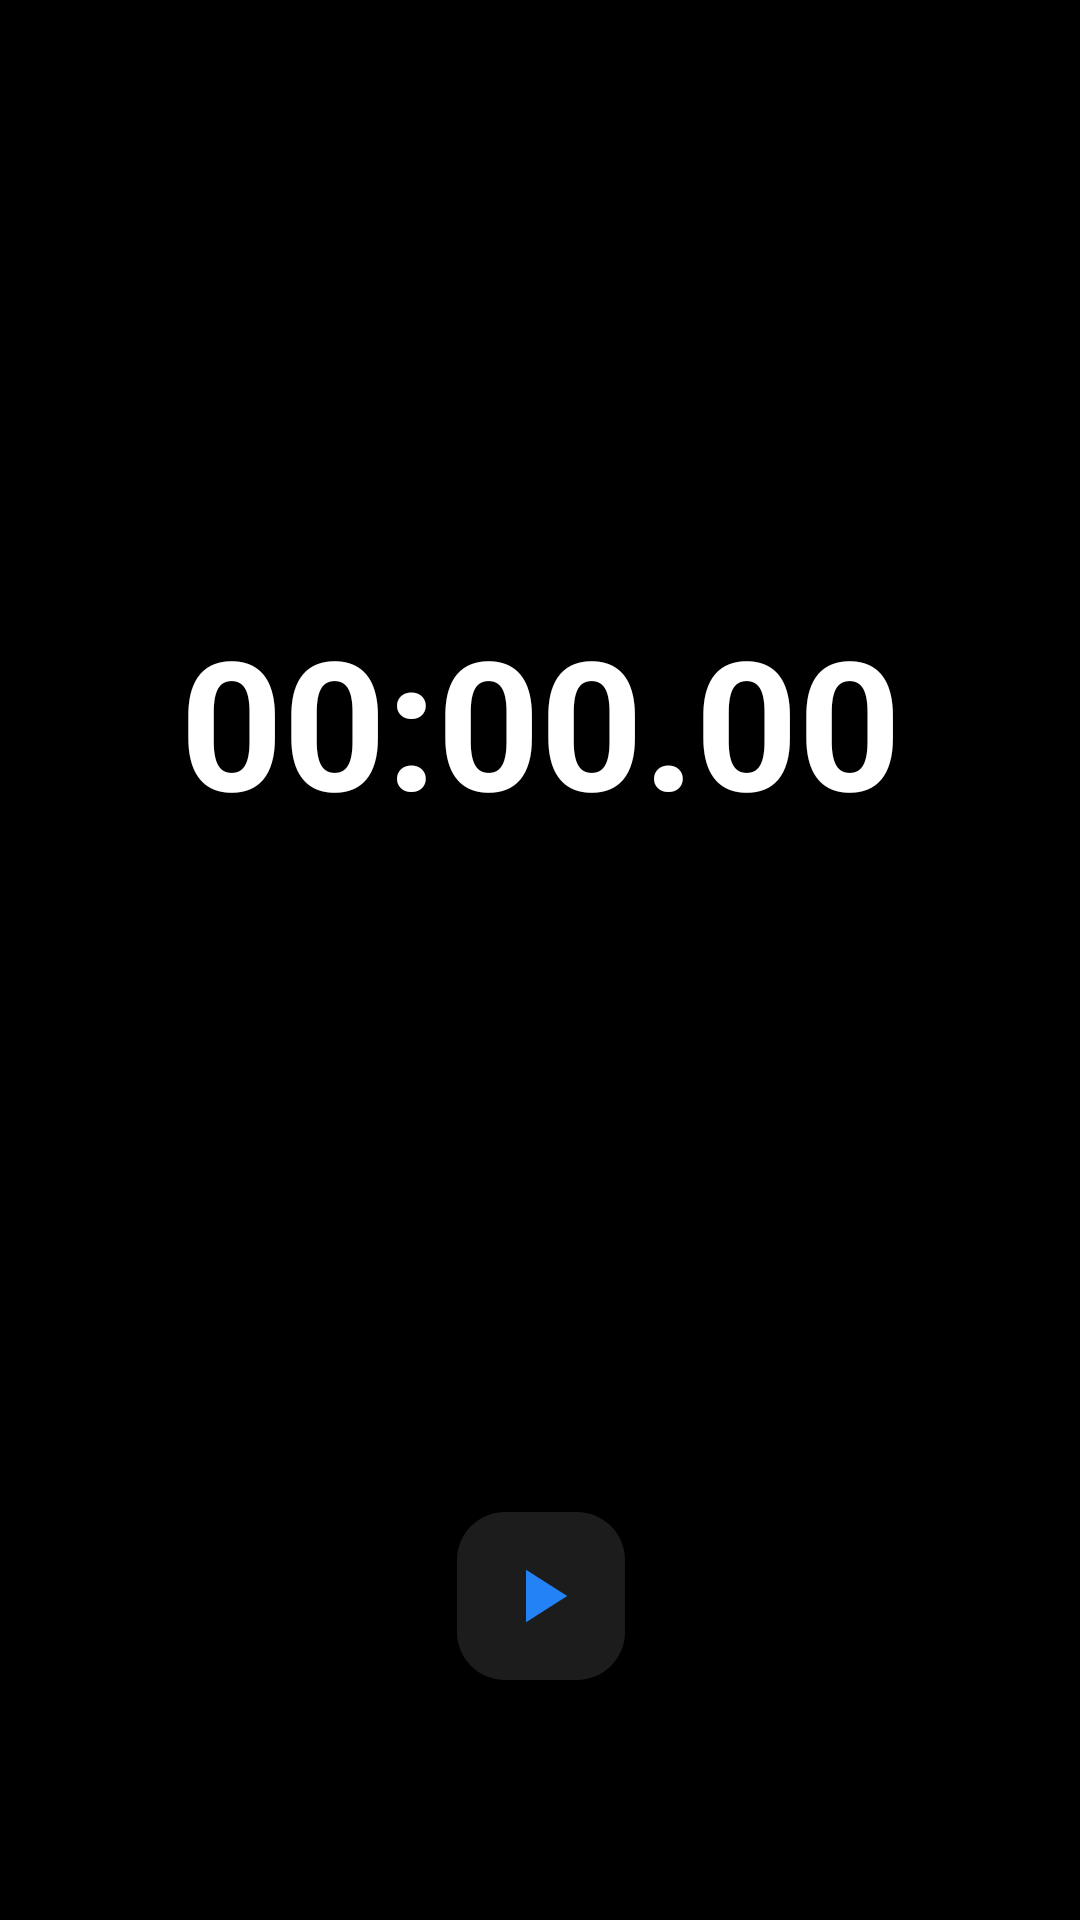

The Android layout XML behind this screen, and the referenced resources:
<!-- AndroidManifest.xml: application theme Theme.AlarmApplication2 -->
<!-- res/layout/fragment_stop_clock.xml -->
<?xml version="1.0" encoding="utf-8"?>
<androidx.constraintlayout.widget.ConstraintLayout xmlns:android="http://schemas.android.com/apk/res/android"
    xmlns:app="http://schemas.android.com/apk/res-auto"
    xmlns:tools="http://schemas.android.com/tools"
    android:layout_width="match_parent"
    android:layout_height="match_parent"
    android:background="@color/black"
    tools:context=".fragments.StopClockFragment">

    <TextView
        android:id="@+id/stopClockTxt"
        android:layout_width="wrap_content"
        android:layout_height="wrap_content"
        android:layout_marginTop="200dp"
        android:text="00:00.00"
        android:textColor="@color/white"
        android:textSize="60sp"
        android:textStyle="bold"
        app:layout_constraintEnd_toEndOf="parent"
        app:layout_constraintStart_toStartOf="parent"
        app:layout_constraintTop_toTopOf="parent" />

    <ScrollView
        android:id="@+id/scrollLayout"
        android:layout_width="match_parent"
        android:layout_height="wrap_content"
        android:padding="40dp"
        app:layout_constraintEnd_toEndOf="parent"
        app:layout_constraintStart_toStartOf="parent"
        app:layout_constraintTop_toBottomOf="@+id/stopClockTxt">

        <androidx.recyclerview.widget.RecyclerView
            android:id="@+id/stopClockRecyclerView"
            android:layout_width="match_parent"
            android:layout_height="wrap_content" />
    </ScrollView>

    <com.google.android.material.floatingactionbutton.FloatingActionButton
        android:id="@+id/playStopClockBtn"
        android:layout_width="wrap_content"
        android:layout_height="wrap_content"
        android:layout_marginBottom="80dp"
        android:src="@drawable/play_ic"
        app:backgroundTint="@color/fab"
        app:layout_constraintBottom_toBottomOf="parent"
        app:layout_constraintEnd_toEndOf="@+id/stopClockTxt"
        app:layout_constraintStart_toStartOf="@+id/stopClockTxt"
        app:maxImageSize="30dp"
        app:shapeAppearanceOverlay="@style/fab_rounded"
        app:tint="@color/blue_icon" />

    <com.google.android.material.floatingactionbutton.FloatingActionButton
        android:id="@+id/flagStopClockBtn"
        android:layout_width="wrap_content"
        android:layout_height="wrap_content"
        android:layout_marginStart="80dp"
        android:layout_marginBottom="70dp"
        android:backgroundTint="@color/fab"
        android:src="@drawable/flag_ic"
        android:visibility="gone"
        app:layout_constraintBottom_toBottomOf="parent"
        app:layout_constraintStart_toStartOf="parent"
        app:maxImageSize="30dp"
        app:shapeAppearanceOverlay="@style/fab_rounded"
        app:tint="@color/blue_icon" />

    <com.google.android.material.floatingactionbutton.FloatingActionButton
        android:id="@+id/pauseStopClockBtn"
        android:layout_width="wrap_content"
        android:layout_height="wrap_content"
        android:layout_marginEnd="80dp"
        android:layout_marginBottom="70dp"
        android:backgroundTint="@color/fab"
        android:src="@drawable/pause_ic"
        app:tint="@color/blue_icon"
        android:visibility="gone"
        app:layout_constraintBottom_toBottomOf="parent"
        app:layout_constraintEnd_toEndOf="parent"
        app:maxImageSize="30dp"
        app:shapeAppearanceOverlay="@style/fab_rounded" />

</androidx.constraintlayout.widget.ConstraintLayout>
<!-- resources referenced by this layout -->
<resources>
  <color name="black">#000000</color>
  <color name="blue_icon">#2382f6</color>
  <color name="fab">#1C1C1C</color>
  <color name="white">#FFFFFFFF</color>
  <!-- drawable flag_ic (drawable) -->
  <vector android:height="32dp" android:tint="#1A82F5"
      android:viewportHeight="24" android:viewportWidth="24"
      android:width="32dp" xmlns:android="http://schemas.android.com/apk/res/android">
      <path android:fillColor="@android:color/white" android:pathData="M14.4,6L14,4H5v17h2v-7h5.6l0.4,2h7V6z"/>
  </vector>
  <!-- drawable pause_ic (drawable) -->
  <vector xmlns:android="http://schemas.android.com/apk/res/android"
      android:width="32dp"
      android:height="32dp"
      android:tint="#1A82F5"
      android:viewportWidth="24"
      android:viewportHeight="24">
      <path
          android:fillColor="@android:color/white"
          android:pathData="M6,19h4L10,5L6,5v14zM14,5v14h4L18,5h-4z" />
  </vector>
  <!-- drawable play_ic (drawable) -->
  <vector xmlns:android="http://schemas.android.com/apk/res/android"
      android:width="40dp"
      android:height="40dp"
      android:tint="#1A82F5"
      android:viewportWidth="24"
      android:viewportHeight="24">
      <path
          android:fillColor="@android:color/white"
          android:pathData="M8,5v14l11,-7z" />
  </vector>
  <style name="Theme.AlarmApplication2" parent="Base.Theme.AlarmApplication2" />
  <style name="Base.Theme.AlarmApplication2" parent="Theme.Material3.DayNight.NoActionBar">
          
          <item name="colorPrimary">@color/blue_icon</item>
          <item name="colorPrimaryVariant">@color/black</item>
          <item name="colorOnPrimary">@color/white</item>
          
          <item name="colorSecondary">@color/blue_icon</item>
          <item name="colorSecondaryVariant">@color/white</item>
          <item name="colorOnSecondary">@color/white</item>
          
          <item name="android:statusBarColor" tools:targetApi="l">?attr/colorPrimaryVariant</item>
  
      </style>
</resources>
